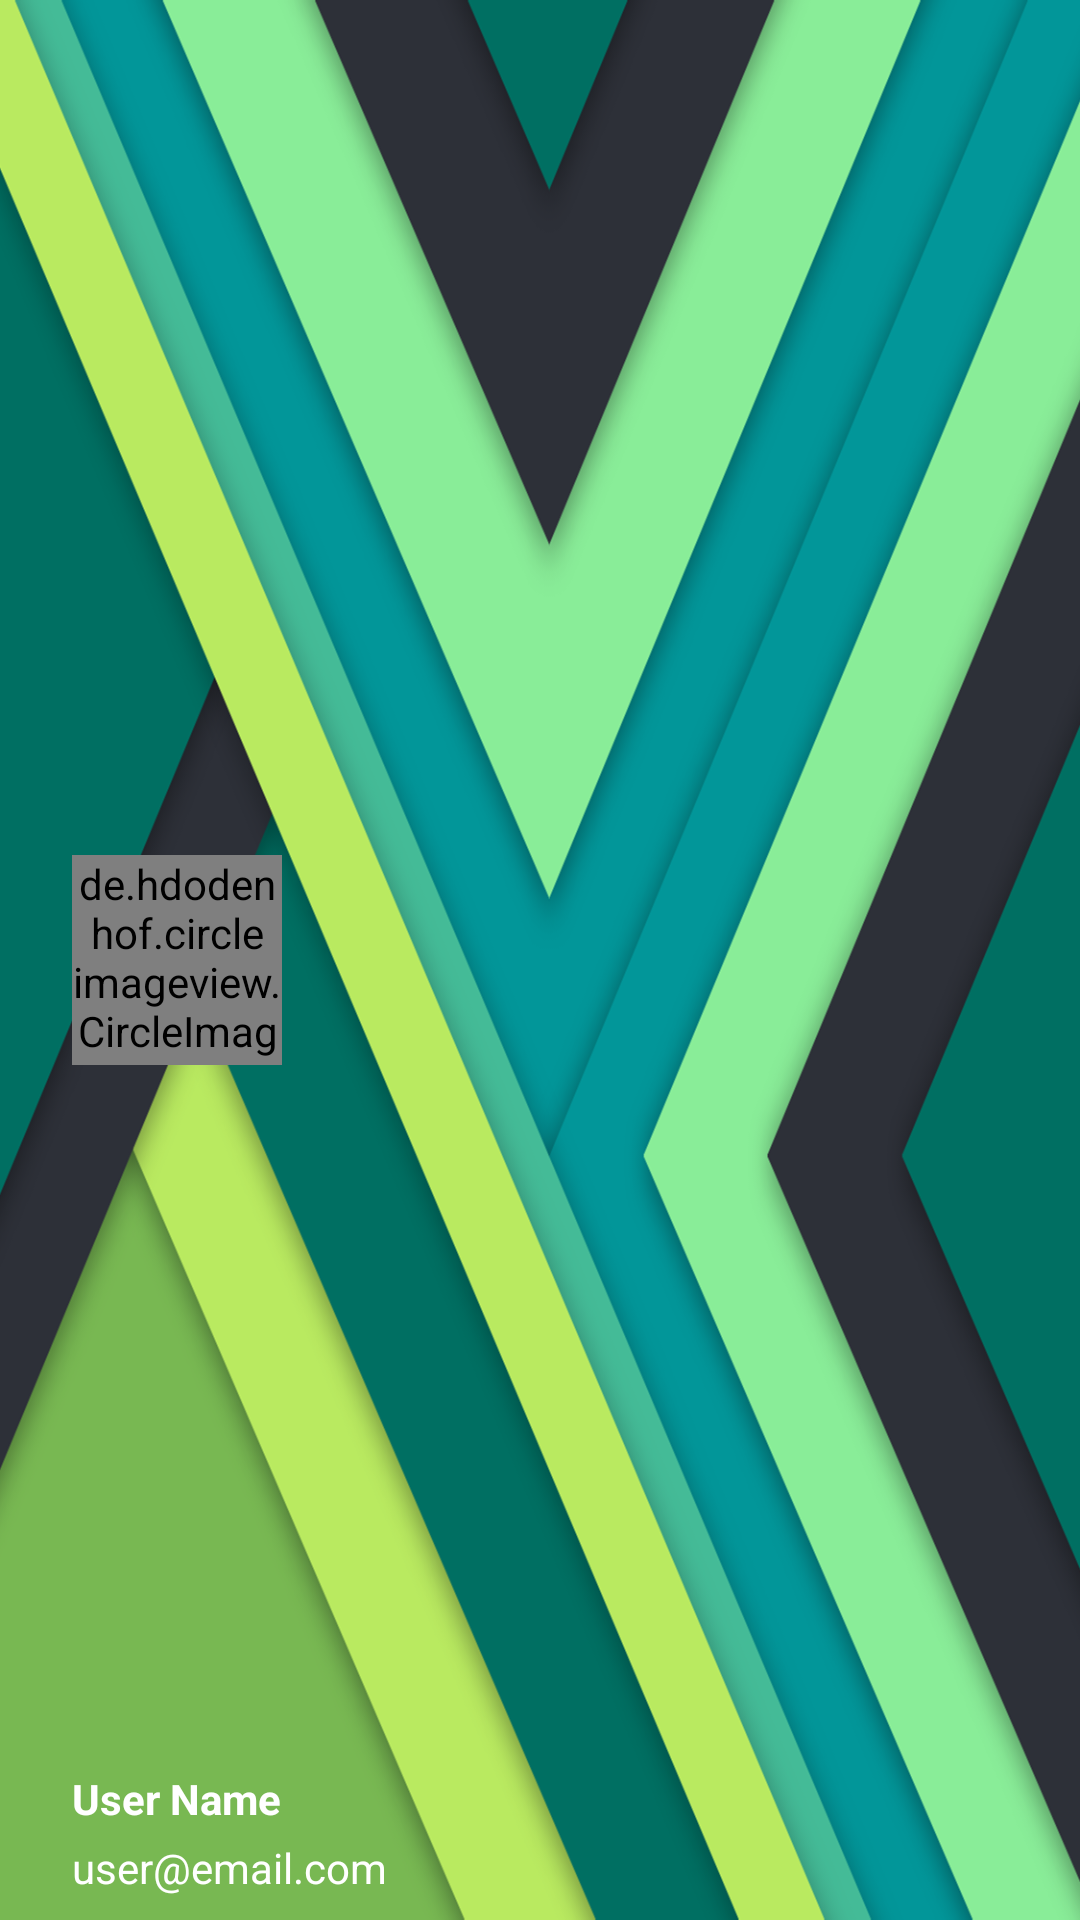

Here is an Android app screen rendered from its layout file. Give the layout XML and the strings, colors and styles it references.
<!-- AndroidManifest.xml: application theme AppTheme -->
<!-- res/layout/navigation_header.xml -->
<?xml version="1.0" encoding="utf-8"?>
<RelativeLayout xmlns:android="http://schemas.android.com/apk/res/android"
                android:layout_width="match_parent"
                android:layout_height="192dp"
                android:background="@mipmap/background_material"
                android:orientation="vertical"
    >

    <de.hdodenhof.circleimageview.CircleImageView
        xmlns:app="http://schemas.android.com/apk/res-auto"
        android:id="@+id/profile_image"
        android:layout_width="70dp"
        android:layout_height="70dp"
        android:layout_alignParentLeft="true"
        android:layout_alignParentStart="true"
        android:layout_centerVertical="true"
        android:layout_marginLeft="24dp"
        android:layout_marginStart="24dp"
        android:src="@mipmap/profile"
        app:border_color="#FF000000"/>

    <TextView
        android:id="@+id/userNameHeader"
        android:layout_width="wrap_content"
        android:layout_height="wrap_content"
        android:layout_above="@+id/userEmailHeader"
        android:layout_alignLeft="@+id/profile_image"
        android:layout_alignStart="@+id/profile_image"
        android:gravity="left"
        android:paddingBottom="4dp"
        android:text="User Name"
        android:textColor="#FFF"
        android:textSize="14sp"
        android:textStyle="bold"/>

    <TextView
        android:id="@+id/userEmailHeader"
        android:layout_width="wrap_content"
        android:layout_height="wrap_content"
        android:layout_alignLeft="@+id/userNameHeader"
        android:layout_alignParentBottom="true"
        android:layout_marginBottom="8dp"
        android:gravity="left"
        android:text="user@email.com"
        android:textColor="#fff"
        android:textSize="14sp"/>

</RelativeLayout>
<!-- resources referenced by this layout -->
<resources>
  <!-- mipmap background_material: png bitmap (mipmap-hdpi, 63142 bytes) -->
  <!-- mipmap profile: png bitmap (mipmap-hdpi, 26567 bytes) -->
  <style name="AppTheme" parent="Theme.AppCompat.Light.NoActionBar" />
</resources>
